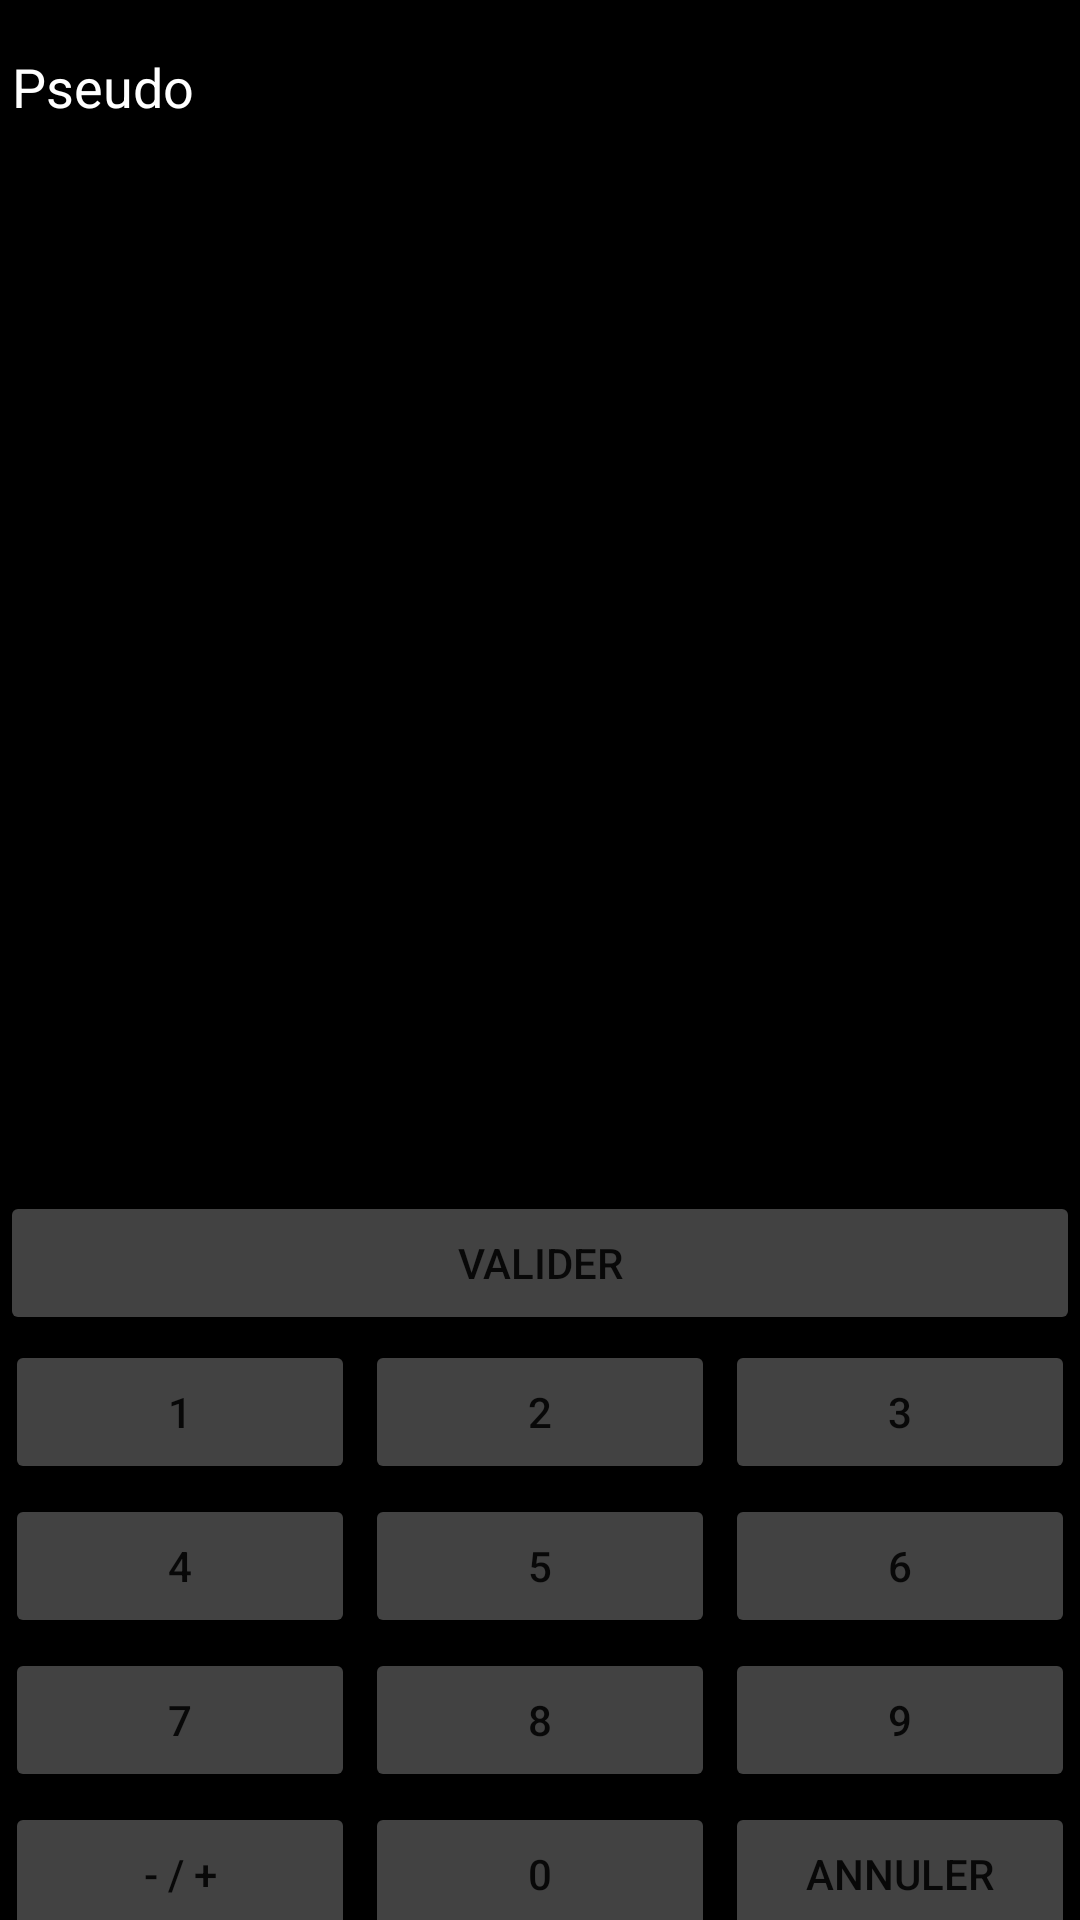

The Android layout XML behind this screen, and the referenced resources:
<!-- AndroidManifest.xml: application theme Theme.Calculassion -->
<!-- res/layout/activity_jeu.xml -->
<?xml version="1.0" encoding="utf-8"?>
<androidx.constraintlayout.widget.ConstraintLayout xmlns:android="http://schemas.android.com/apk/res/android"
    xmlns:app="http://schemas.android.com/apk/res-auto"
    xmlns:tools="http://schemas.android.com/tools"
    android:id="@+id/layoutFond"
    android:layout_width="match_parent"
    android:layout_height="match_parent"
    android:background="@color/black"
    tools:context=".view.Jeu">

    <LinearLayout
        android:id="@+id/layoutBackground"
        android:layout_width="360dp"
        android:layout_height="660dp"
        android:orientation="vertical"
        app:layout_constraintBottom_toBottomOf="parent"
        app:layout_constraintEnd_toEndOf="parent"
        app:layout_constraintStart_toStartOf="parent"
        app:layout_constraintTop_toTopOf="parent">

        <EditText
            android:id="@+id/editText"
            android:layout_width="match_parent"
            android:layout_height="wrap_content"
            android:layout_weight="1"
            android:ems="10"
            android:inputType="textPersonName"
            android:text="Pseudo"
            android:textColor="#FFFFFF" />

        <TextView
            android:id="@+id/textViewScore"
            android:layout_width="match_parent"
            android:layout_height="wrap_content"
            android:layout_weight="1"
            android:textColor="#FFFFFF" />

        <TextView
            android:id="@+id/textViewExercice"
            android:layout_width="match_parent"
            android:layout_height="wrap_content"
            android:layout_weight="1"
            android:textAlignment="center"
            android:textColor="#FFFFFF"
            android:textSize="80sp" />

        <TextView
            android:id="@+id/textViewResultat"
            android:layout_width="match_parent"
            android:layout_height="wrap_content"
            android:layout_weight="1"
            android:gravity="center"
            android:textAlignment="center"
            android:textColor="#FFFFFF"
            android:textIsSelectable="false"
            android:textSize="80sp" />

        <LinearLayout
            android:layout_width="match_parent"
            android:layout_height="wrap_content"
            android:orientation="horizontal">

            <LinearLayout
                android:layout_width="match_parent"
                android:layout_height="match_parent"
                android:orientation="vertical">

                <Button
                    android:id="@+id/buttonValidate"
                    android:layout_width="match_parent"
                    android:layout_height="wrap_content"
                    android:backgroundTint="@color/cardview_dark_background"
                    android:text="@string/valider" />

                <LinearLayout
                    android:layout_width="match_parent"
                    android:layout_height="wrap_content"
                    android:orientation="horizontal">

                    <Button
                        android:id="@+id/buttonNum1"
                        android:layout_width="match_parent"
                        android:layout_height="wrap_content"
                        android:layout_margin="5px"
                        android:layout_weight="1"
                        android:backgroundTint="@color/cardview_dark_background"
                        android:text="@string/_1" />

                    <Button
                        android:id="@+id/buttonNum2"
                        android:layout_width="match_parent"
                        android:layout_height="wrap_content"
                        android:layout_margin="5px"
                        android:layout_weight="1"
                        android:backgroundTint="@color/cardview_dark_background"
                        android:text="@string/_2" />

                    <Button
                        android:id="@+id/buttonNum3"
                        android:layout_width="match_parent"
                        android:layout_height="wrap_content"
                        android:layout_margin="5px"
                        android:layout_weight="1"
                        android:backgroundTint="@color/cardview_dark_background"
                        android:text="@string/_3" />
                </LinearLayout>

                <LinearLayout
                    android:layout_width="match_parent"
                    android:layout_height="wrap_content"
                    android:orientation="horizontal">

                    <Button
                        android:id="@+id/buttonNum4"
                        android:layout_width="match_parent"
                        android:layout_height="wrap_content"
                        android:layout_margin="5px"
                        android:layout_weight="1"
                        android:backgroundTint="@color/cardview_dark_background"
                        android:text="@string/_4" />

                    <Button
                        android:id="@+id/buttonNum5"
                        android:layout_width="match_parent"
                        android:layout_height="wrap_content"
                        android:layout_margin="5px"
                        android:layout_weight="1"
                        android:backgroundTint="@color/cardview_dark_background"
                        android:text="@string/_5" />

                    <Button
                        android:id="@+id/buttonNum6"
                        android:layout_width="match_parent"
                        android:layout_height="wrap_content"
                        android:layout_margin="5px"
                        android:layout_weight="1"
                        android:backgroundTint="@color/cardview_dark_background"
                        android:text="@string/_6" />
                </LinearLayout>

                <LinearLayout
                    android:layout_width="match_parent"
                    android:layout_height="wrap_content"
                    android:orientation="horizontal">

                    <Button
                        android:id="@+id/buttonNum7"
                        android:layout_width="match_parent"
                        android:layout_height="wrap_content"
                        android:layout_margin="5px"
                        android:layout_weight="1"
                        android:backgroundTint="@color/cardview_dark_background"
                        android:text="@string/_7" />

                    <Button
                        android:id="@+id/buttonNum8"
                        android:layout_width="match_parent"
                        android:layout_height="wrap_content"
                        android:layout_margin="5px"
                        android:layout_weight="1"
                        android:backgroundTint="@color/cardview_dark_background"
                        android:text="@string/_8" />

                    <Button
                        android:id="@+id/buttonNum9"
                        android:layout_width="match_parent"
                        android:layout_height="wrap_content"
                        android:layout_margin="5px"
                        android:layout_weight="1"
                        android:backgroundTint="@color/cardview_dark_background"
                        android:text="@string/_9" />
                </LinearLayout>

                <LinearLayout
                    android:layout_width="match_parent"
                    android:layout_height="wrap_content"
                    android:orientation="horizontal">

                    <Button
                        android:id="@+id/buttonMinus"
                        android:layout_width="match_parent"
                        android:layout_height="wrap_content"
                        android:layout_margin="5px"
                        android:layout_weight="1"
                        android:backgroundTint="@color/cardview_dark_background"
                        android:text="@string/minus" />

                    <Button
                        android:id="@+id/buttonNum0"
                        android:layout_width="match_parent"
                        android:layout_height="wrap_content"
                        android:layout_margin="5px"
                        android:layout_weight="1"
                        android:backgroundTint="@color/cardview_dark_background"
                        android:text="@string/_0" />

                    <Button
                        android:id="@+id/buttonDelete"
                        android:layout_width="match_parent"
                        android:layout_height="wrap_content"
                        android:layout_margin="5px"
                        android:layout_weight="1"
                        android:backgroundTint="@color/cardview_dark_background"
                        android:text="@string/delete" />
                </LinearLayout>
            </LinearLayout>
        </LinearLayout>
    </LinearLayout>
</androidx.constraintlayout.widget.ConstraintLayout>
<!-- resources referenced by this layout -->
<resources>
  <string name="_0">0</string>
  <string name="_1">1</string>
  <string name="_2">2</string>
  <string name="_3">3</string>
  <string name="_4">4</string>
  <string name="_5">5</string>
  <string name="_6">6</string>
  <string name="_7">7</string>
  <string name="_8">8</string>
  <string name="_9">9</string>
  <string name="delete">Annuler</string>
  <string name="minus">- / +</string>
  <string name="valider">Valider</string>
  <style name="Theme.Calculassion" parent="Theme.MaterialComponents.DayNight.DarkActionBar">
          
          <item name="colorPrimary">@color/purple_500</item>
          <item name="colorPrimaryVariant">@color/purple_700</item>
          <item name="colorOnPrimary">@color/white</item>
          
          <item name="colorSecondary">@color/teal_200</item>
          <item name="colorSecondaryVariant">@color/teal_700</item>
          <item name="colorOnSecondary">@color/black</item>
          
          <item name="android:statusBarColor" tools:targetApi="l">?attr/colorPrimaryVariant</item>
          
      </style>
  <!-- not gathered from this repository: default colours our renderer supplied (Android Studio template values) -->
  <color name="purple_500">#FF6200EE</color>
  <color name="purple_700">#FF3700B3</color>
  <color name="teal_200">#FF03DAC5</color>
  <color name="teal_700">#FF018786</color>
  <color name="black">#FF000000</color>
  <color name="white">#FFFFFFFF</color>
</resources>
